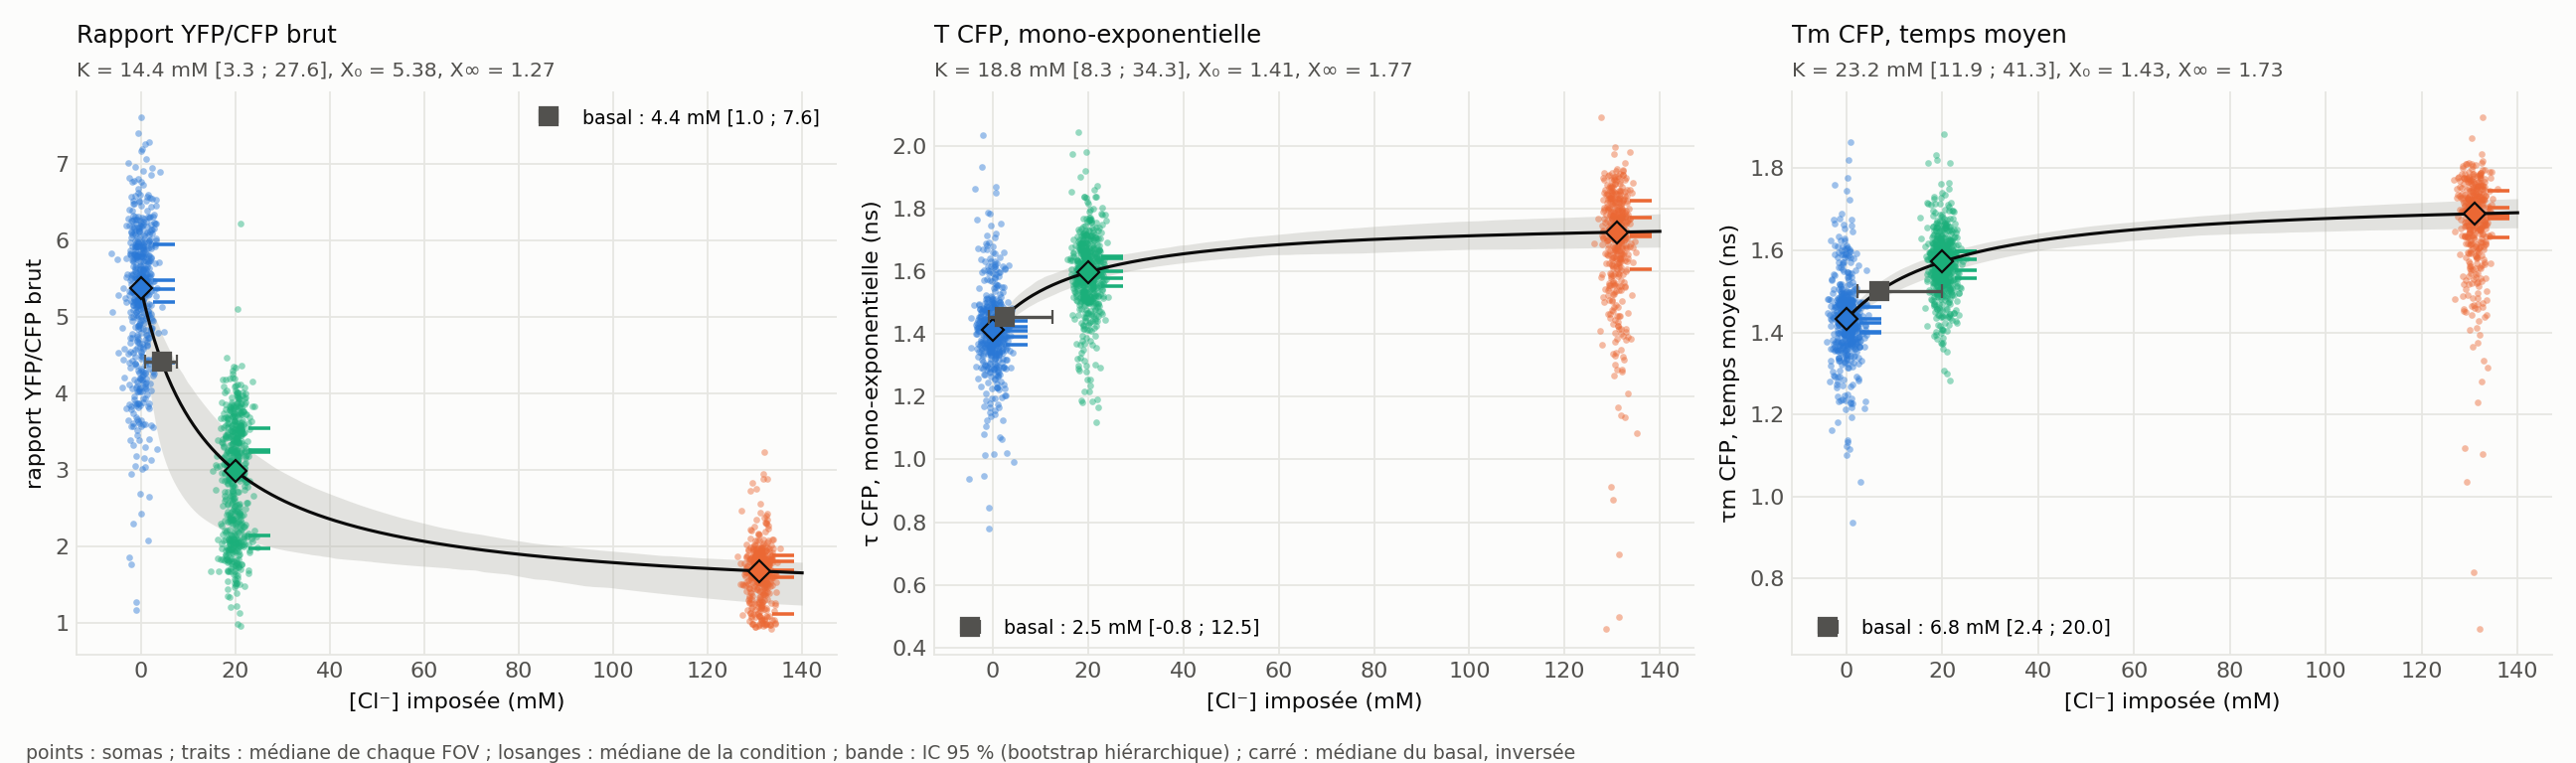

The data file committed next to this chart (first rows):
lecture, nom, unite, X_0mM, X_20mM, X_131mM, bootstrap, echecs, X0, Xinf, K_mM, dynamique, X0_ic_bas, X0_ic_haut, Xinf_ic_bas, Xinf_ic_haut, K_mM_ic_bas, K_mM_ic_haut, basal_X, basal_cl_mM, basal_cl_ic_bas, basal_cl_ic_haut
R, rapport YFP/CFP brut, , 5.384, 2.989, 1.674, 2000, 0, 5.384, 1.267, 14.38, 4.249, 4.993, 5.733, 0.5668, 1.654, 3.301, 27.62, 4.414, 4.431, 1.011, 7.626
R_corrige, rapport YFP/CFP corrigé du temps mort, , 5.451, 3.009, 1.676, 2000, 0, 5.451, 1.264, 14.29, 4.314, 5.064, 5.885, 0.6692, 1.643, 3.122, 27.24, 4.423, 4.649, 1.142, 7.921
tau_mono, τ CFP, mono-exponentielle, ns, 1.414, 1.597, 1.724, 2000, 0, 1.414, 1.769, 18.85, 0.7993, 1.386, 1.43, 1.692, 1.868, 8.296, 34.28, 1.455, 2.479, -0.8296, 12.49
tau_m, τm CFP, temps moyen, ns, 1.432, 1.572, 1.689, 2000, 0, 1.432, 1.735, 23.17, 0.8255, 1.403, 1.445, 1.677, 1.8, 11.94, 41.32, 1.5, 6.794, 2.386, 20.02
tau_3pop, τ CFP, 3 populations, ns, 1.695, 1.803, 1.875, 2000, 0, 1.695, 1.9, 17.95, 0.8921, 1.675, 1.704, 1.857, 1.942, 7.482, 29.35, 1.722, 2.783, -0.5733, 12.55
